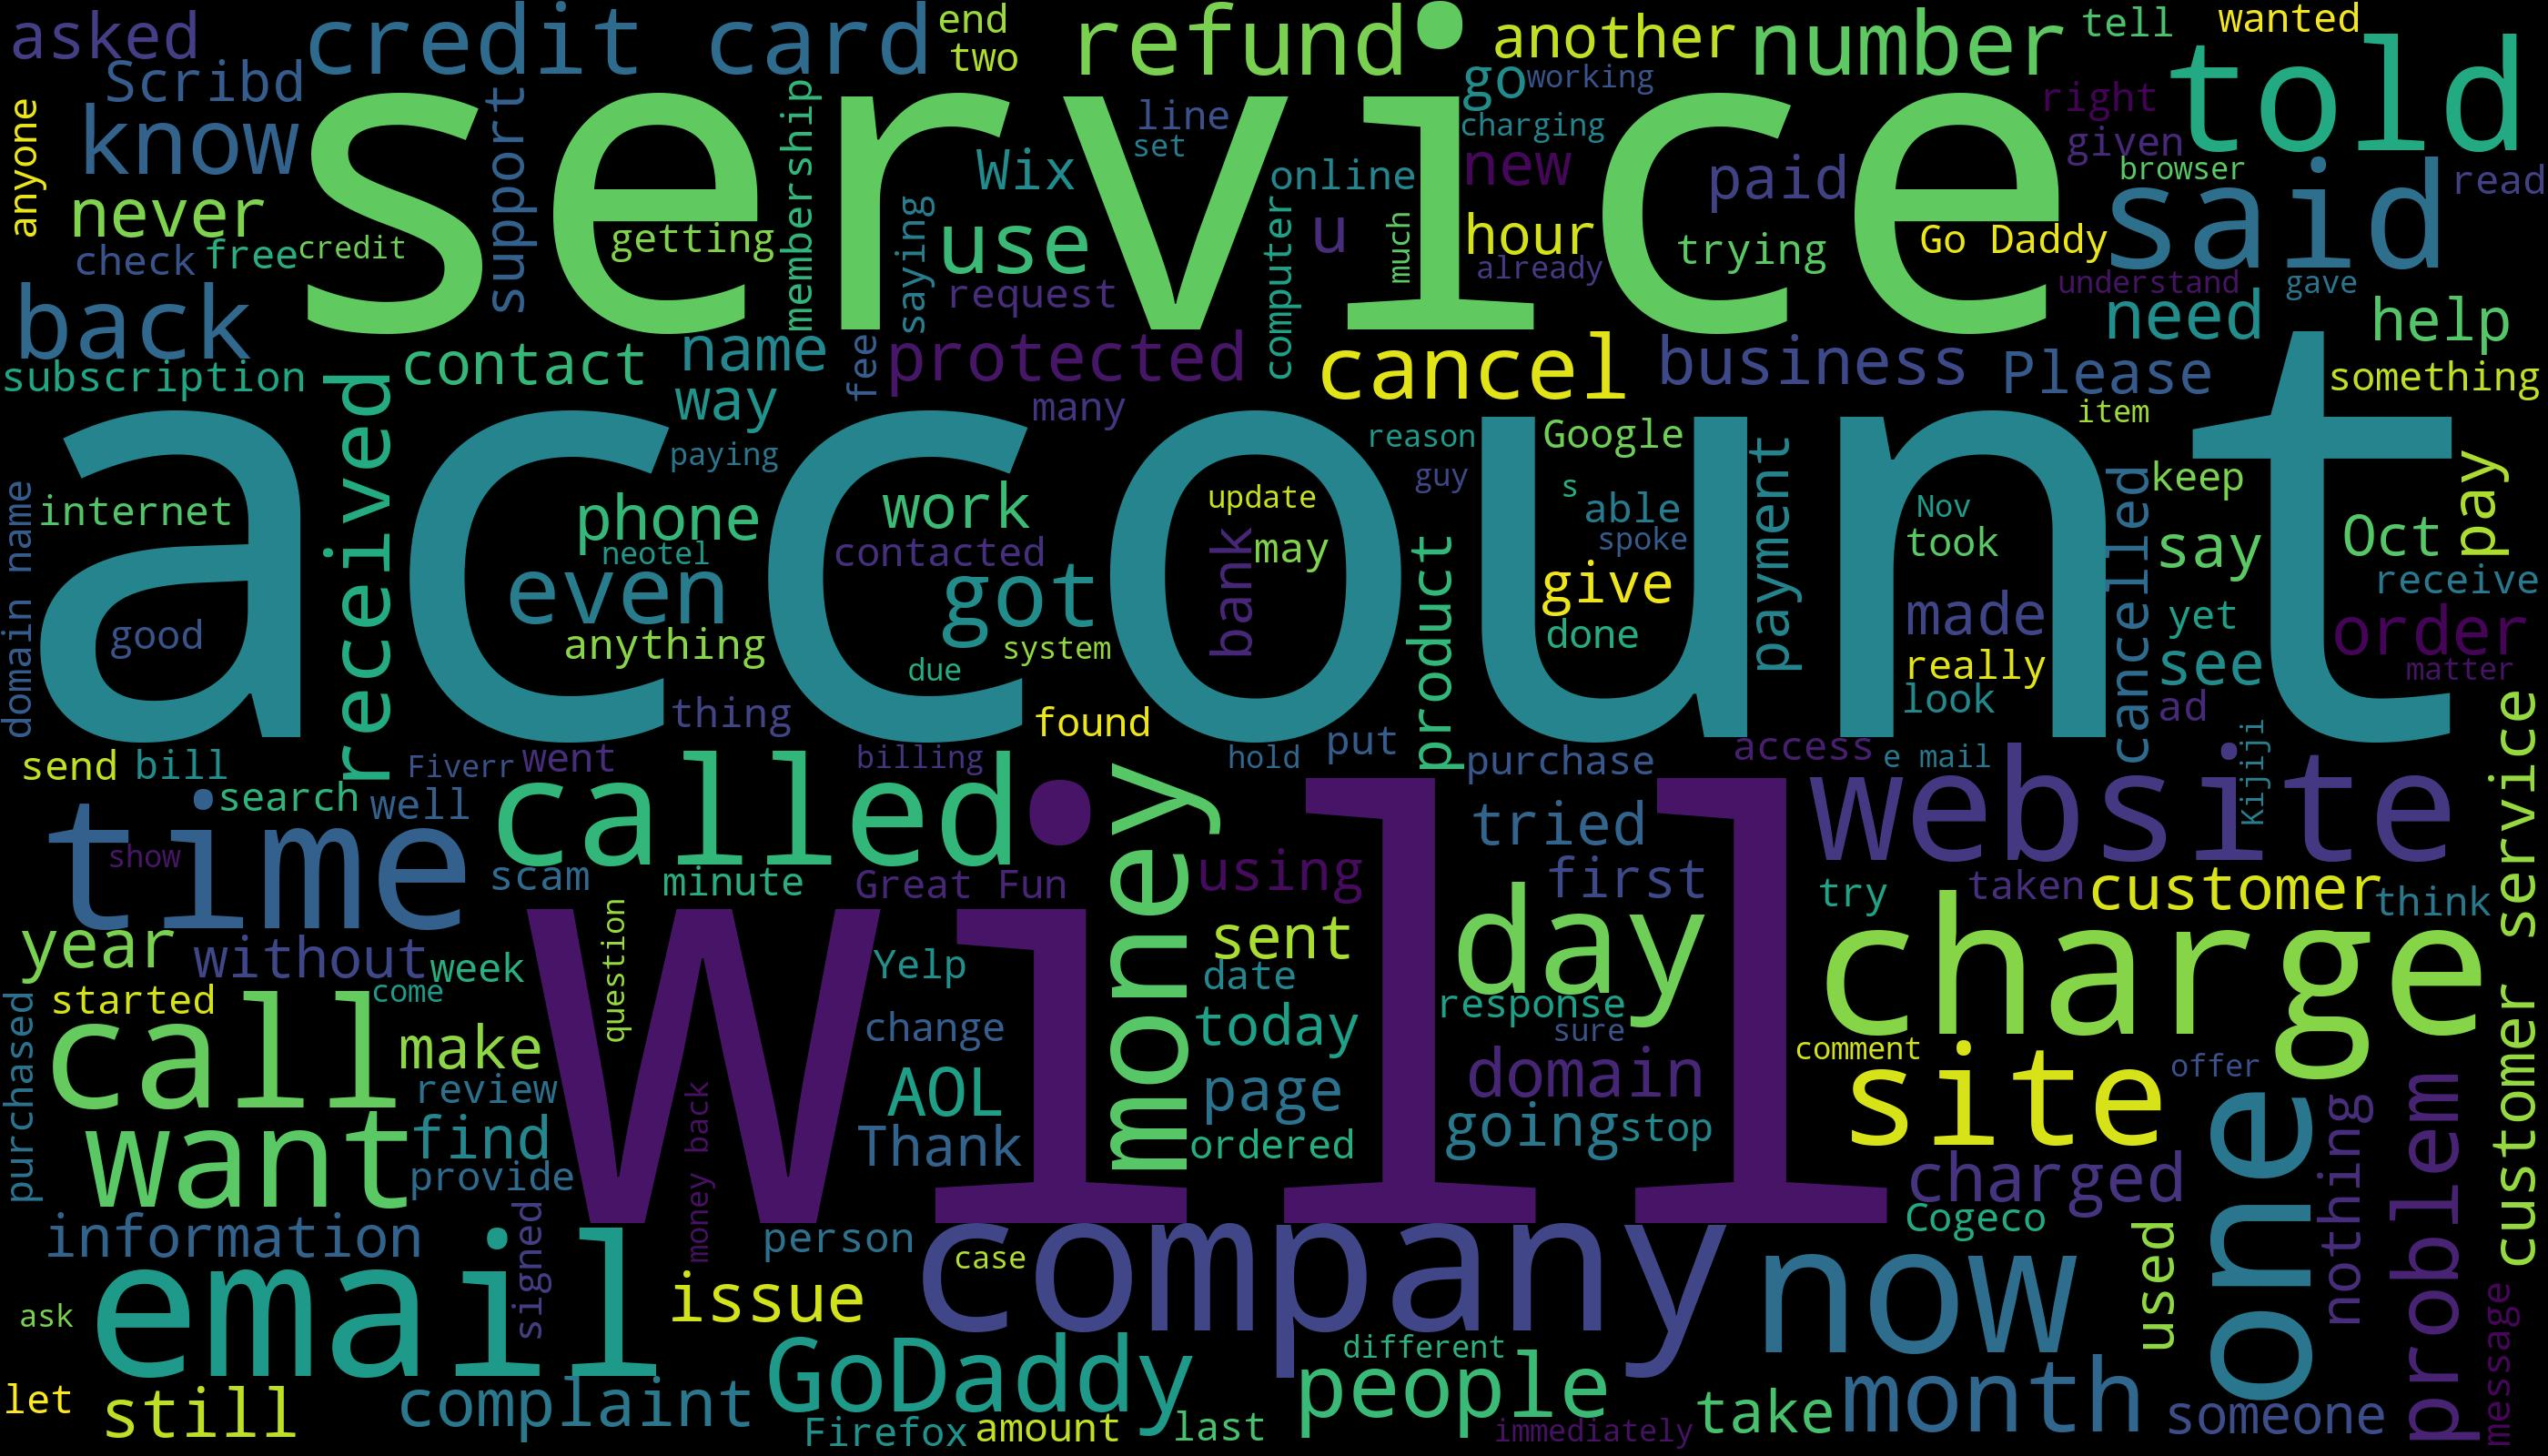

Write the Python code that produced this figure.
# This file is used to plot the word cloud of all brands.



import MySQLdb
from wordcloud import WordCloud
from wordcloud import STOPWORDS
import matplotlib.pyplot as plt


conn = MySQLdb.connect(host="localhost", port=3306, user="root", passwd="12345678", db="complaintBoard")
cur = conn.cursor()


sql = "SELECT TEXT FROM COMPLAINTS \
      "
text_all =''
try:
    cur.execute(sql)
    results = cur.fetchall()
    for row in results:
        text_all += row[0]

except:
    print("error")

# filename = "covid19.txt"
# with open(filename) as f:
# mytext = f.read()
print(type(text_all))

wcloud = WordCloud(width=2800, height=1600, stopwords=STOPWORDS).generate(text_all)
wcloud.to_file('cloud_all.jpg')
plt.imshow(wcloud)
plt.axis('off')
plt.show()
conn.close()
